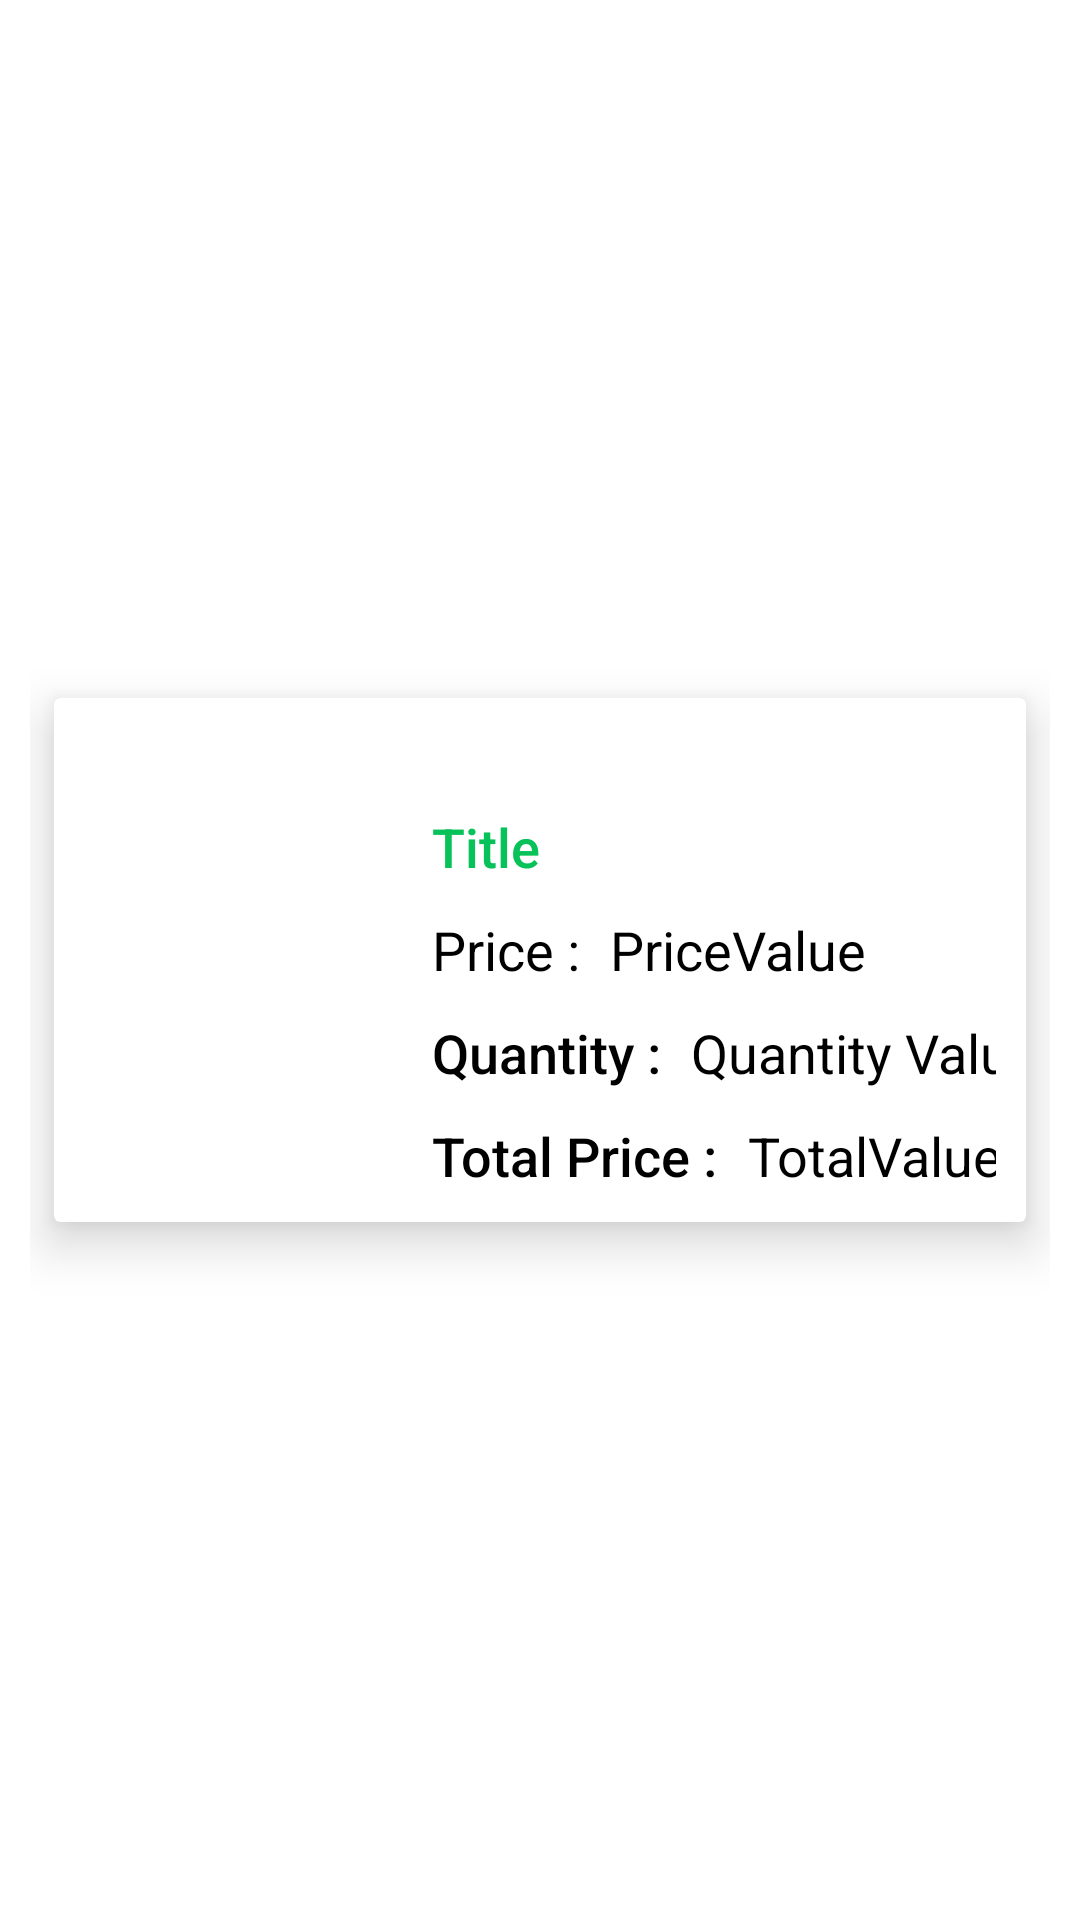

Produce the Android XML layout that renders to this screen, including the resource entries it uses.
<!-- AndroidManifest.xml: application theme Theme.IndividualProject -->
<!-- res/layout/cart_item_card_layout.xml -->
<?xml version="1.0" encoding="utf-8"?>
<androidx.constraintlayout.widget.ConstraintLayout xmlns:android="http://schemas.android.com/apk/res/android"
    xmlns:app="http://schemas.android.com/apk/res-auto"
    xmlns:tools="http://schemas.android.com/tools"
    android:id="@+id/constraint_cart"
    android:layout_width="match_parent"
    android:layout_height="wrap_content"
    android:orientation="vertical"
    android:padding="10dp">

    <androidx.cardview.widget.CardView
        android:id="@+id/card_cart"
        android:layout_width="0dp"
        android:layout_height="wrap_content"
        android:layout_marginStart="8dp"
        android:layout_marginTop="8dp"
        android:layout_marginEnd="8dp"
        android:layout_marginBottom="8dp"
        app:cardElevation="10dp"
        app:contentPadding="10dp"
        app:layout_constraintBottom_toBottomOf="parent"
        app:layout_constraintEnd_toEndOf="parent"
        app:layout_constraintStart_toStartOf="parent"
        app:layout_constraintTop_toTopOf="parent">

        <androidx.constraintlayout.widget.ConstraintLayout
            android:id="@+id/constraint_cart2"
            android:layout_width="match_parent"
            android:layout_height="match_parent">


            <ImageView
                android:id="@+id/image_cart"
                android:layout_width="100dp"
                android:layout_height="100dp"
                android:layout_marginStart="6dp"
                android:layout_marginLeft="6dp"
                android:adjustViewBounds="true"
                android:minWidth="100dp"
                android:minHeight="100dp"
                android:padding="10dp"
                app:layout_constraintBottom_toBottomOf="parent"
                app:layout_constraintStart_toStartOf="parent"
                app:layout_constraintTop_toTopOf="parent" />

            <TextView
                android:id="@+id/title_cart"
                android:layout_width="0dp"
                android:layout_height="wrap_content"
                android:layout_marginStart="10dp"
                android:layout_marginLeft="10dp"
                android:layout_marginEnd="6dp"
                android:layout_marginRight="6dp"
                android:fontFamily="sans-serif-medium"
                android:text="@string/title"
                android:textColor="@color/primary"
                android:textSize="18sp"
                app:layout_constraintEnd_toEndOf="parent"
                app:layout_constraintStart_toEndOf="@+id/image_cart"
                app:layout_constraintTop_toTopOf="@+id/image_cart" />

            <TextView
                android:id="@+id/price_cart"
                android:layout_width="wrap_content"
                android:layout_height="wrap_content"
                android:layout_marginTop="10dp"
                android:text="@string/price"
                android:textColor="@color/black"
                android:textSize="18sp"
                app:layout_constraintStart_toStartOf="@+id/title_cart"
                app:layout_constraintTop_toBottomOf="@+id/title_cart" />

            <TextView
                android:id="@+id/price_cart_value"
                android:layout_width="wrap_content"
                android:layout_height="wrap_content"
                android:layout_marginStart="10dp"
                android:layout_marginLeft="10dp"
                android:text="@string/pricevalue"
                android:textColor="@color/black"
                android:textSize="18sp"
                app:layout_constraintStart_toEndOf="@+id/price_cart"
                app:layout_constraintTop_toTopOf="@+id/price_cart" />

            <ImageView
                android:id="@+id/nis_symbol3"
                android:layout_width="wrap_content"
                android:layout_height="wrap_content"
                android:layout_marginStart="1dp"
                android:layout_marginLeft="1dp"
                android:layout_marginTop="6dp"
                app:layout_constraintStart_toEndOf="@+id/price_cart_value"
                app:layout_constraintTop_toTopOf="@+id/price_cart_value" />

            <TextView
                android:id="@+id/qty_cart"
                android:layout_width="wrap_content"
                android:layout_height="wrap_content"
                android:layout_marginTop="10dp"
                android:fontFamily="sans-serif-medium"
                android:text="@string/quantity"
                android:textColor="@color/black"
                android:textSize="18sp"
                app:layout_constraintStart_toStartOf="@+id/price_cart"
                app:layout_constraintTop_toBottomOf="@+id/price_cart" />

            <TextView
                android:id="@+id/item_qty_value"
                android:layout_width="wrap_content"
                android:layout_height="wrap_content"
                android:layout_marginStart="10dp"
                android:layout_marginLeft="10dp"
                android:text="@string/quantity_value"
                android:textColor="@color/black"
                android:textSize="18sp"
                app:layout_constraintStart_toEndOf="@+id/qty_cart"
                app:layout_constraintTop_toTopOf="@+id/qty_cart" />

            <TextView
                android:id="@+id/total_cart"
                android:layout_width="wrap_content"
                android:layout_height="wrap_content"
                android:layout_marginTop="10dp"
                android:fontFamily="sans-serif-medium"
                android:text="@string/total_price"
                android:textColor="@color/black"
                android:textSize="18sp"
                app:layout_constraintStart_toStartOf="@+id/qty_cart"
                app:layout_constraintTop_toBottomOf="@+id/qty_cart" />

            <TextView
                android:id="@+id/total_cart_value"
                android:layout_width="wrap_content"
                android:layout_height="wrap_content"
                android:layout_marginStart="10dp"
                android:layout_marginLeft="10dp"
                android:text="@string/totalvalue"
                android:textColor="@color/black"
                android:textSize="18sp"
                app:layout_constraintStart_toEndOf="@+id/total_cart"
                app:layout_constraintTop_toTopOf="@+id/total_cart" />

            <ImageView
                android:id="@+id/nis_symbol4"
                android:layout_width="wrap_content"
                android:layout_height="wrap_content"
                android:layout_marginStart="1dp"
                android:layout_marginLeft="1dp"
                android:layout_marginTop="6dp"
                app:layout_constraintStart_toEndOf="@+id/total_cart_value"
                app:layout_constraintTop_toTopOf="@+id/total_cart_value" />

        </androidx.constraintlayout.widget.ConstraintLayout>


    </androidx.cardview.widget.CardView>
</androidx.constraintlayout.widget.ConstraintLayout>
<!-- resources referenced by this layout -->
<resources>
  <color name="black">#FF000000</color>
  <color name="primary">#06c258</color>
  <string name="price">Price :</string>
  <string name="pricevalue">PriceValue</string>
  <string name="quantity">Quantity :</string>
  <string name="quantity_value">Quantity Value</string>
  <string name="title">Title</string>
  <string name="total_price">Total Price :</string>
  <string name="totalvalue">TotalValue</string>
  <style name="Theme.IndividualProject" parent="Theme.MaterialComponents.DayNight.DarkActionBar">
          
          <item name="colorPrimary">@color/purple_500</item>
          <item name="colorPrimaryVariant">@color/purple_700</item>
          <item name="colorOnPrimary">@color/white</item>
          
          <item name="colorSecondary">@color/teal_200</item>
          <item name="colorSecondaryVariant">@color/teal_700</item>
          <item name="colorOnSecondary">@color/black</item>
          
          <item name="android:statusBarColor" tools:targetApi="l">?attr/colorPrimaryVariant</item>
          
      </style>
  <color name="purple_500">#FF6200EE</color>
  <color name="purple_700">#FF3700B3</color>
  <color name="white">#FFFFFFFF</color>
  <color name="teal_200">#FF03DAC5</color>
  <color name="teal_700">#FF018786</color>
</resources>
